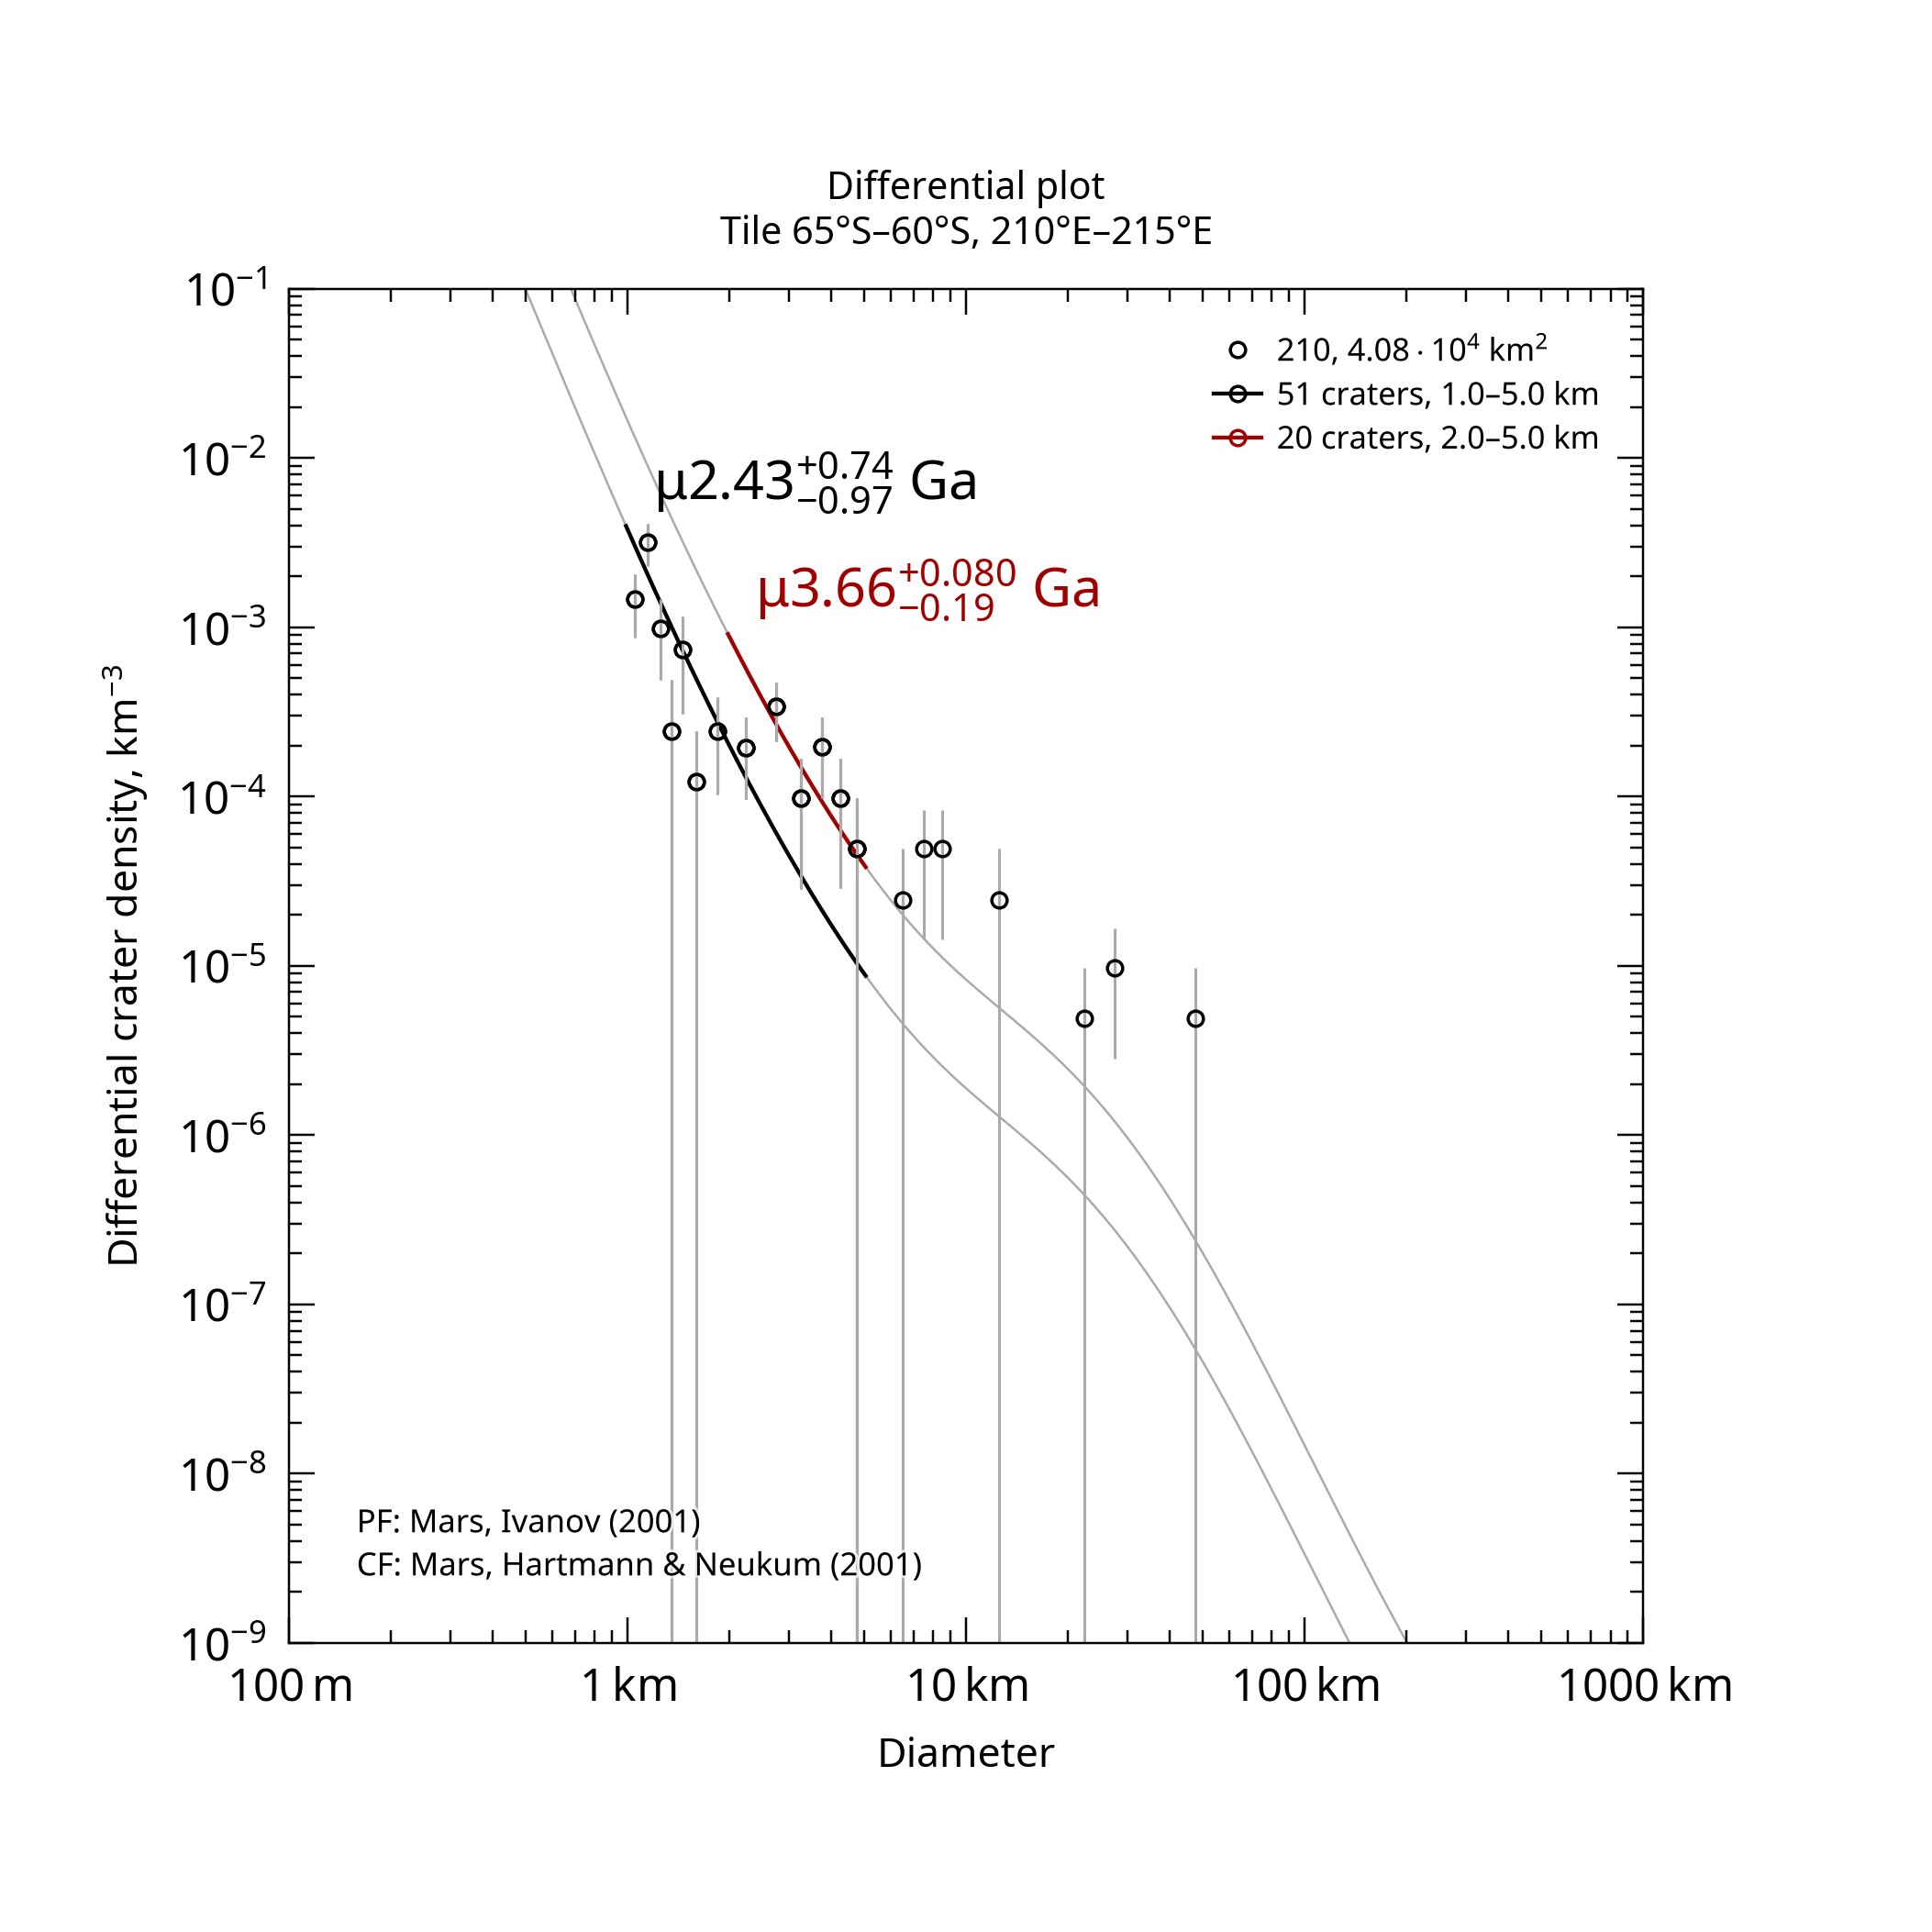

The file beside this chart, header and first rows:
, , , , , , , , , , , , , , , , , , , , Formatted values [paste MathML into Word…
, , , , , , , , , , , , , , , , , , , , , MathML, , Latex
Name, Area, Binning, d_min, d_max, Method, Resurf, N, N_event, Age, Age-, Age+, a0, a0-, a0+, N(1), N(1)-, N(1)+, Source, , Range, Age, N(1), Age
210, 40784, pseudo-log, 1, 5, d-fit, 0, 51.0, 51, 2.43, 1.45, 3.17, -2.927, -3.15, -2.78, 1.18e-03, 7.08e-04, 1.66e-03, tiles_scc/tile_lat-65_lon+210.scc, , 1.0–5.0 km, <math xmlns="http://www.w3.org/1998/Math…, <math xmlns="http://www.w3.org/1998/Math…, $\mu2.43^{+0.74}_{-0.97}$ Ga
210, 40784, pseudo-log, 2, 5, d-fit, 0, 20.0, 20, 3.66, 3.48, 3.74, -2.285, -2.58, -2.11, 5.19e-03, 2.63e-03, 7.76e-03, tiles_scc/tile_lat-65_lon+210.scc, , 2.0–5.0 km, <math xmlns="http://www.w3.org/1998/Math…, <math xmlns="http://www.w3.org/1998/Math…, $\mu3.66^{+0.080}_{-0.19}$ Ga
